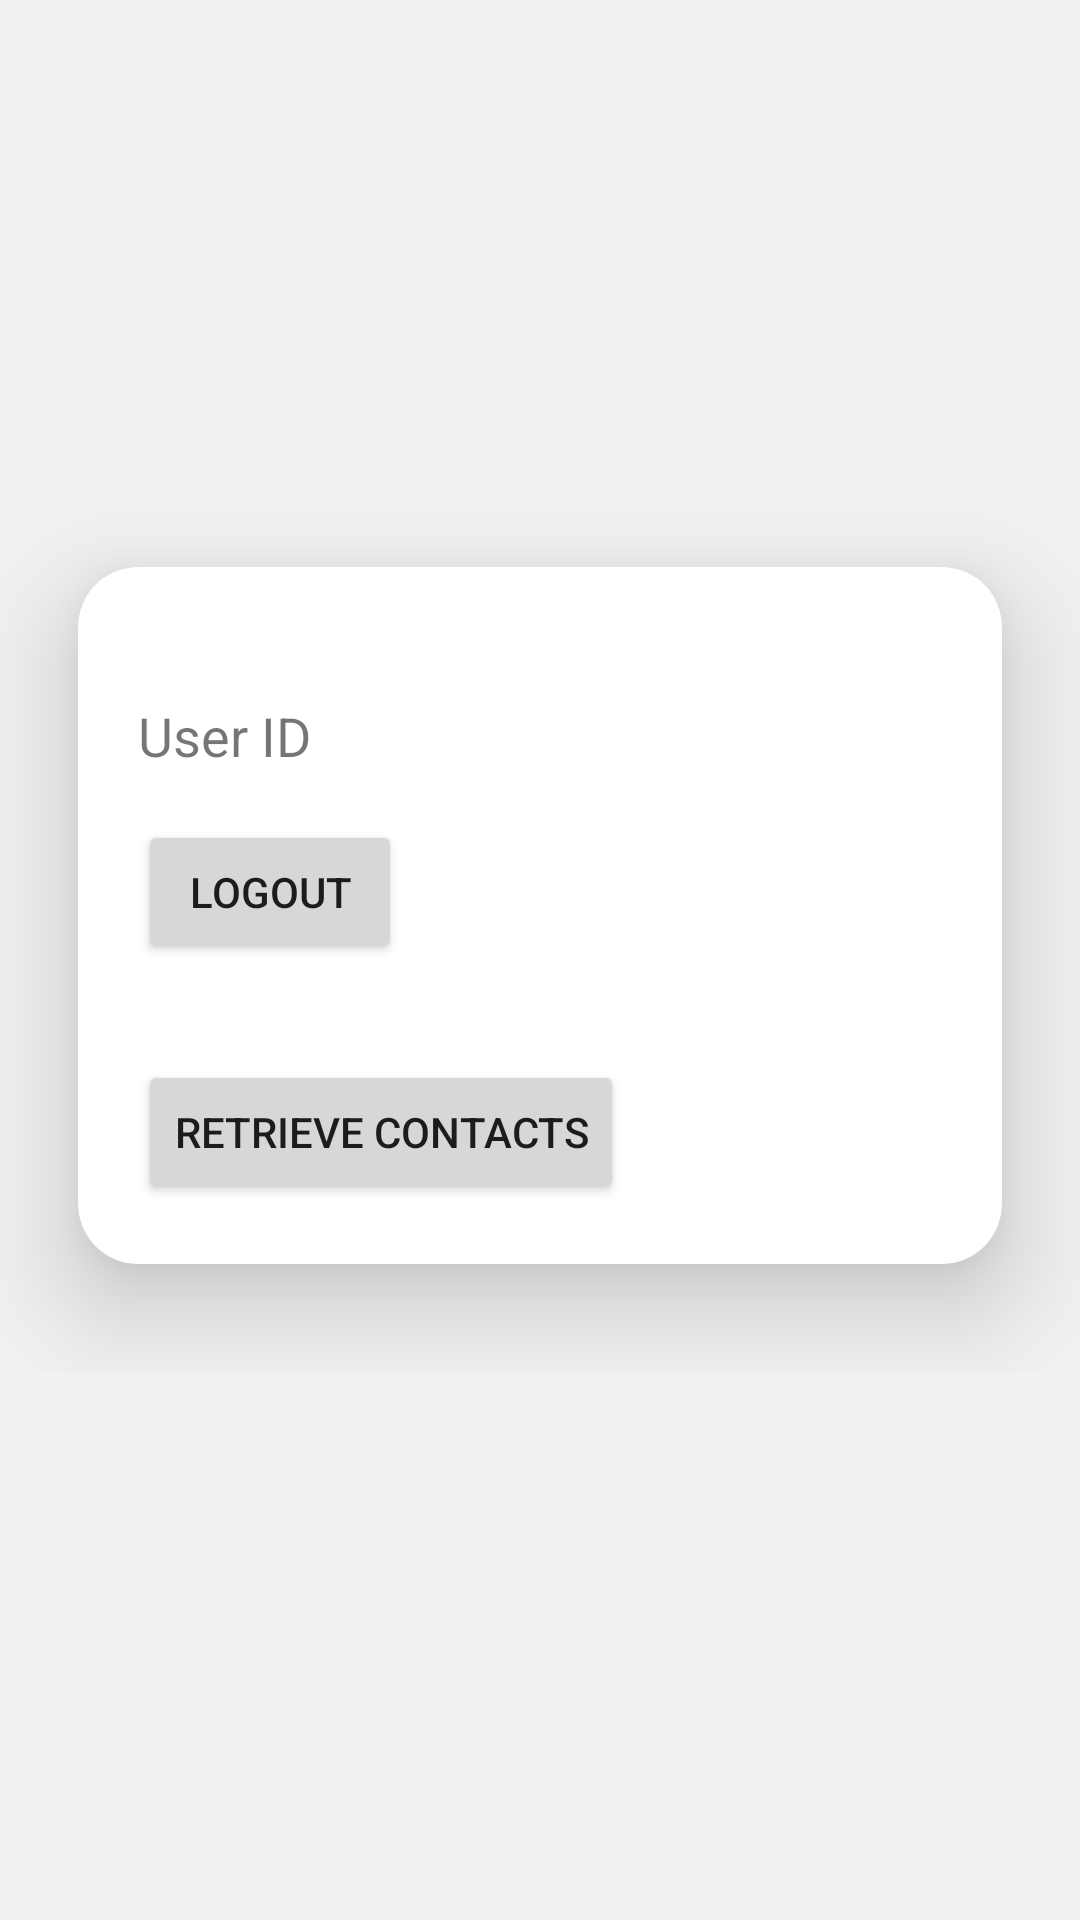

Produce the Android XML layout that renders to this screen, including the resource entries it uses.
<!-- AndroidManifest.xml: application theme Theme.Birthday -->
<!-- res/layout/activity_import_data.xml -->
<?xml version="1.0" encoding="utf-8"?>
<layout xmlns:tools="http://schemas.android.com/tools"
    xmlns:android="http://schemas.android.com/apk/res/android"
    xmlns:app="http://schemas.android.com/apk/res-auto">

    <androidx.constraintlayout.widget.ConstraintLayout
        android:layout_width="match_parent"
        android:layout_height="match_parent"
        android:orientation="vertical"
        tools:context=".ImportData"
        android:background="#F1F1F1">


        <LinearLayout
            android:layout_width="match_parent"
            android:layout_height="wrap_content"
            android:layout_marginBottom="330dp"
            android:layout_marginTop="300dp"
            android:orientation="vertical"
            app:layout_constraintBottom_toBottomOf="parent"
            app:layout_constraintEnd_toEndOf="parent"
            app:layout_constraintStart_toStartOf="parent"
            app:layout_constraintTop_toTopOf="parent">

            <androidx.cardview.widget.CardView
                android:layout_width="match_parent"
                android:layout_height="match_parent"
                android:layout_gravity="center"
                app:cardCornerRadius="20dp"
                app:cardElevation="20dp"
                app:cardMaxElevation="20dp"
                app:cardPreventCornerOverlap="true"
                app:cardUseCompatPadding="true">

                <LinearLayout
                    android:layout_width="match_parent"
                    android:layout_height="wrap_content"
                    android:orientation="vertical"
                    android:padding="20dp">


                    <TextView
                        android:id="@+id/userId"
                        android:layout_width="wrap_content"
                        android:layout_height="wrap_content"
                        android:text="User ID"
                        android:layout_centerHorizontal="true"
                        android:layout_marginTop="24dp"
                        android:textSize="18sp" />


                    <Button
                        android:id="@+id/logout"
                        android:layout_width="wrap_content"
                        android:layout_height="wrap_content"
                        android:text="Logout"
                        android:layout_below="@id/userId"
                        android:layout_centerHorizontal="true"
                        android:layout_marginTop="16dp" />

                    <Button
                        android:id="@+id/retrieveContactsButton"
                        android:layout_width="wrap_content"
                        android:layout_height="wrap_content"
                        android:text="Retrieve Contacts"
                        android:layout_below="@id/logout"
                        android:layout_centerHorizontal="true"
                        android:layout_marginTop="32dp" />

                </LinearLayout>

            </androidx.cardview.widget.CardView>

        </LinearLayout>


    </androidx.constraintlayout.widget.ConstraintLayout>
</layout>
<!-- resources referenced by this layout -->
<resources>
  <style name="Theme.Birthday" parent="Theme.MaterialComponents.DayNight.NoActionBar">
          <item name="colorPrimary">@color/colorPrimary</item>
          <item name="colorPrimaryDark">@color/colorPrimary</item>
          <item name="colorAccent">@color/colorAccent</item>
          <item name="windowActionBar">false</item>
          <item name="windowNoTitle">true</item>
      </style>
  <color name="colorPrimary">#1976d2</color>
  <color name="colorAccent">#63a4ff</color>
</resources>
